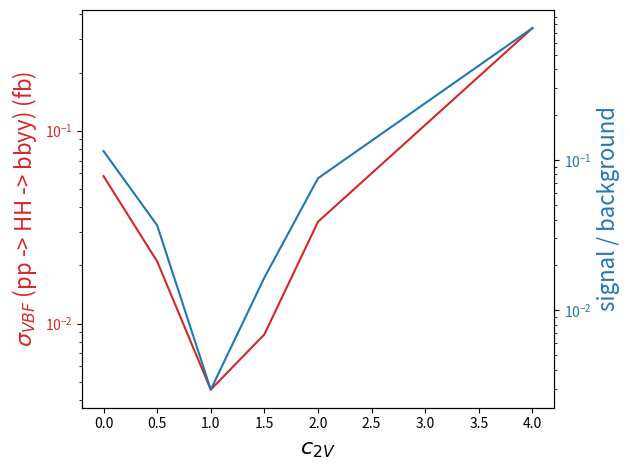

Write the Python code that produced this figure.
import numpy as np
import matplotlib.pyplot as plt

plt.close("all")

c2vs = [0, 0.5, 1, 1.5, 2, 4]

xsecs = np.array([5.80822E-05,
                  2.0989E-05,
                  4.54404E-06,
                  8.79087E-06,
                  3.37047E-05,
                  0.000340078]) * 1000

sb = {"l1cvv0cv1": 0.11441760019983056,
		"l1cvv4cv1": 0.7545261942116388,
		"l1cvv1p5cv1": 0.01646508338238322,
		"l1cvv2cv1": 0.07544323513067973,
		"l1cvv1cv1": 0.002954343974466316,
		"l1cvv0p5cv1": 0.03664500420617591}

sb_list = []

for i,c2v in enumerate(c2vs):
    c2v_str = str(c2v).replace(".", "p")
    coupling = "l1cvv" + c2v_str + "cv1"
    sb_list.append(sb[coupling])
    print(i, xsecs[i] / sb_list[i])
    
sb_arr = np.array(sb_list)
    
print(c2vs)
print(xsecs)
print(sb_arr)

fig, ax1 = plt.subplots()

color = 'tab:red'
ax1.set_xlabel('$c_{2V}$', fontsize = 16)
ax1.set_ylabel('$\sigma_{VBF}$ (pp -> HH -> bbyy) (fb)', color=color, fontsize = 16)
ax1.set_yscale("log")
ax1.plot(c2vs, xsecs, color=color)
ax1.tick_params(axis='y', labelcolor=color)

ax2 = ax1.twinx()  # instantiate a second axes that shares the same x-axis

color = 'tab:blue'
ax2.set_ylabel('signal / background', color=color, fontsize = 16)  # we already handled the x-label with ax1
ax2.set_yscale("log")
ax2.plot(c2vs, sb_arr, color=color)
ax2.tick_params(axis='y', labelcolor=color)

fig.tight_layout()  # otherwise the right y-label is slightly clipped
plt.show()

plt.savefig("xsec_sb_log_plot.png")
